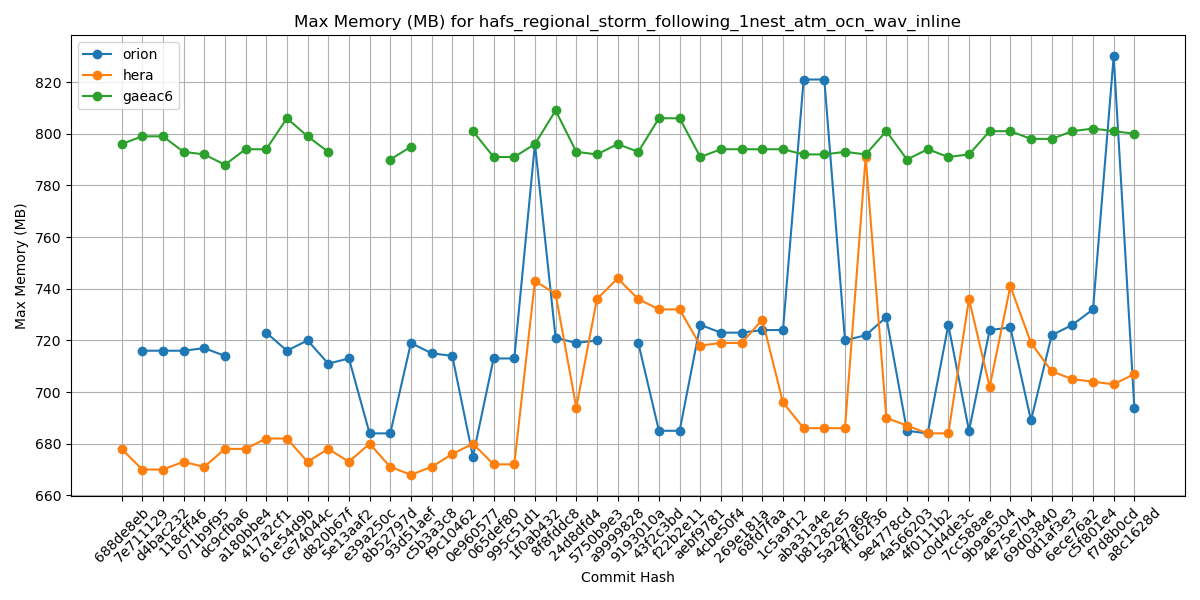

The table this chart was drawn from, first rows:
Hash, orion, hera, gaeac6
688de8eb, , 678, 796
7e711129, 716, 670, 799
d4bac232, 716, 670, 799
118cff46, 716, 673, 793
071b9f95, 717, 671, 792
dc9cfba6, 714, 678, 788
a180bbe4, , 678, 794
417a2cf1, 723, 682, 794
61e54d9b, 716, 682, 806
ce74044c, 720, 673, 799
d820b67f, 711, 678, 793
5e13aaf2, 713, 673, 
e39a250c, 684, 680, 
8b52797d, 684, 671, 790
93d51aef, 719, 668, 795
c5b3a3c8, 715, 671, 
f9c10462, 714, 676, 
0e960577, 675, 680, 801
065def80, 713, 672, 791
995c51d1, 713, 672, 791
1f0ab432, 796, 743, 796
8f8fddc8, 721, 738, 809
24d8dfd4, 719, 694, 793
5750b9e3, 720, 736, 792
a9999828, , 744, 796
9193010a, 719, 736, 793
43f2c3bd, 685, 732, 806
f22b2e11, 685, 732, 806
aebf9781, 726, 718, 791
4cbe50f4, 723, 719, 794
269e181a, 723, 719, 794
68fd7faa, 724, 728, 794
1c5a9f12, 724, 696, 794
aba31a4e, 821, 686, 792
b81282e5, 821, 686, 792
5a297a6e, 720, 686, 793
ff162f36, 722, 791, 792
9e4778cd, 729, 690, 801
4a566203, 685, 687, 790
4f0111b2, 684, 684, 794
c0d4de3c, 726, 684, 791
7cc588ae, 685, 736, 792
9b9a6304, 724, 702, 801
4e75e7b4, 725, 741, 801
69d03840, 689, 719, 798
0d1af3e3, 722, 708, 798
6ece76a2, 726, 705, 801
c5f801e4, 732, 704, 802
f7d8b0cd, 830, 703, 801
a8c1628d, 694, 707, 800
